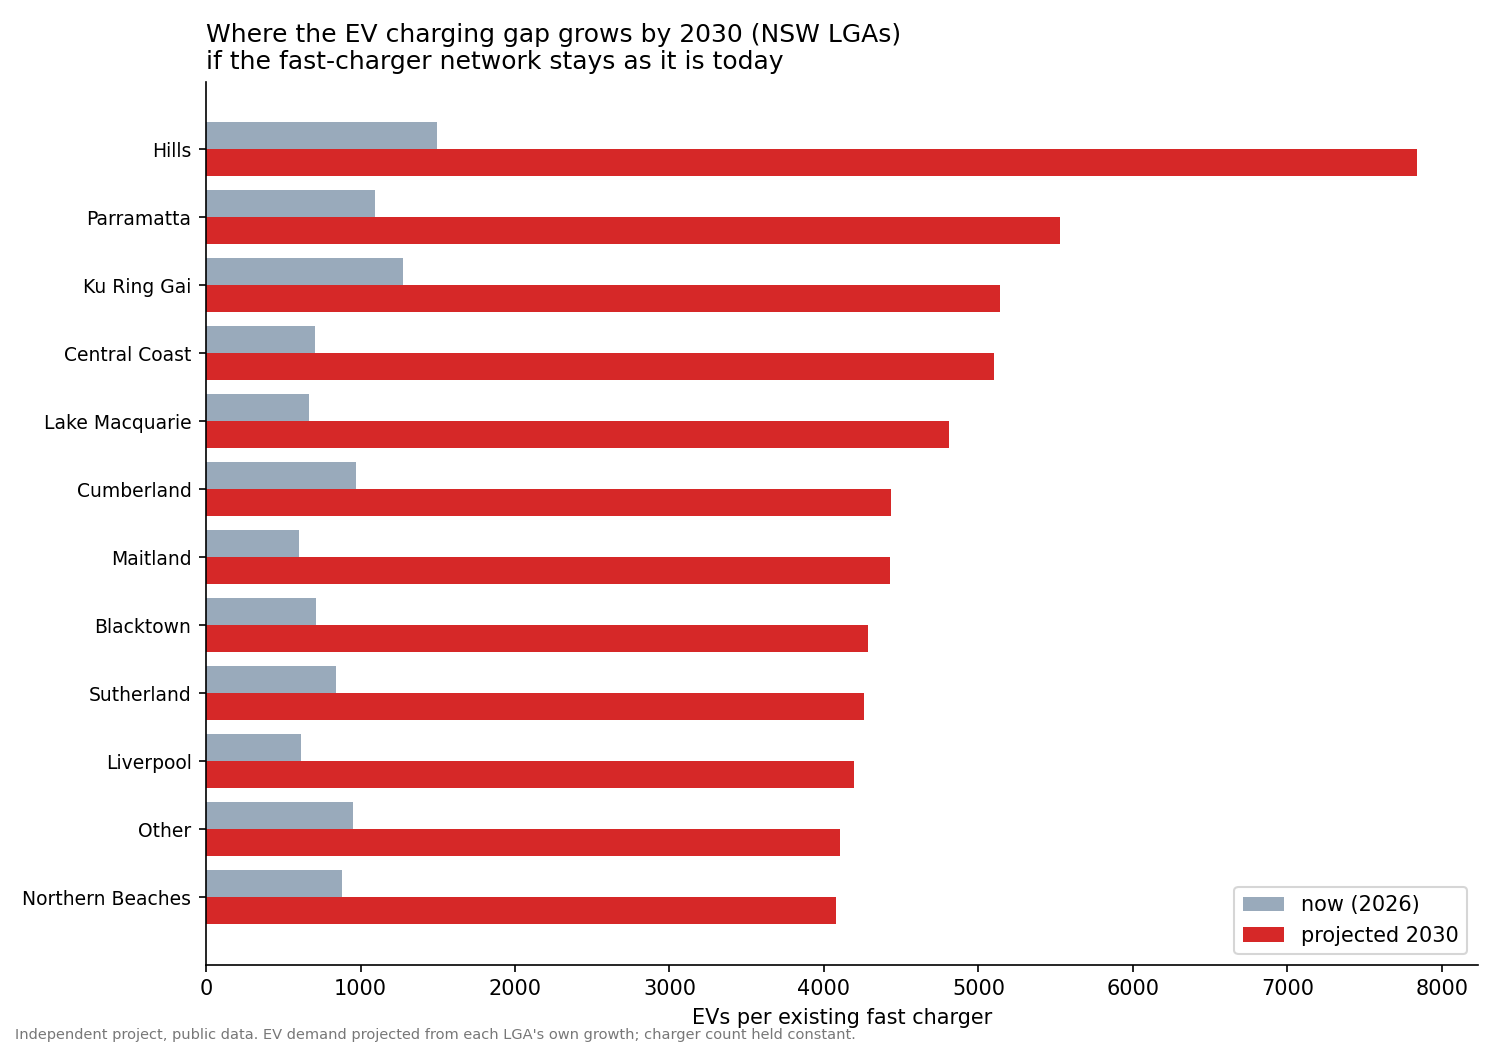

The file beside this chart, header and first rows:
lga, ev_now, ev_2030, annual_growth, fast_chargers, need_now, need_2030, need_increase
HILLS, 8975, 47033, 0.4766, 5.0, 1496, 7839, 6343
PARRAMATTA, 6577, 33164, 0.4633, 5.0, 1096, 5527, 4431
KU RING GAI, 6367, 25684, 0.3884, 4.0, 1273, 5137, 3863
CENTRAL COAST, 5646, 40781, 0.5924, 7.0, 705.8, 5098, 4392
LAKE MACQUARIE, 3328, 24037, 0.5924, 4.0, 665.6, 4807, 4142
CUMBERLAND, 2921, 13311, 0.4288, 2.0, 973.7, 4437, 3463
MAITLAND, 1202, 8860, 0.6, 1.0, 601.0, 4430, 3829
BLACKTOWN, 8539, 51392, 0.5255, 11.0, 711.6, 4283, 3571
SUTHERLAND, 5049, 25566, 0.4647, 5.0, 841.5, 4261, 3420
LIVERPOOL, 3686, 25159, 0.5713, 5.0, 614.3, 4193, 3579
OTHER, 949, 4107, 0.4116, 0.0, 949.0, 4107, 3158
NORTHERN BEACHES, 7945, 36684, 0.4333, 8.0, 882.8, 4076, 3193
KIAMA, 597, 3941, 0.559, 0.0, 597.0, 3941, 3344
RYDE, 4716, 17728, 0.3656, 4.0, 943.2, 3546, 2602
HORNSBY, 4989, 24294, 0.4513, 6.0, 712.7, 3471, 2758
CAMDEN, 2739, 20188, 0.6, 5.0, 456.5, 3365, 2908
NEWCASTLE, 4316, 26271, 0.5296, 7.0, 539.5, 3284, 2744
INNER WEST, 5958, 29304, 0.4547, 8.0, 662.0, 3256, 2594
SYDNEY, 7685, 31238, 0.3909, 9.0, 768.5, 3124, 2355
CANTERBURY BANKSTOWN, 4734, 24242, 0.4686, 7.0, 591.8, 3030, 2438
PENRITH, 2865, 21117, 0.6, 6.0, 409.3, 3017, 2607
QUEANBEYAN PALERANG, 1817, 11213, 0.5345, 3.0, 454.2, 2803, 2349
GEORGES RIVER, 2897, 13065, 0.4253, 4.0, 579.4, 2613, 2034
BAYSIDE, 3660, 10190, 0.2724, 3.0, 915.0, 2548, 1632
WOLLONGONG, 4247, 29519, 0.5781, 11.0, 353.9, 2460, 2106
CESSNOCK, 647, 4769, 0.6, 1.0, 323.5, 2384, 2061
LANE COVE, 1790, 6751, 0.3666, 2.0, 596.7, 2250, 1654
BLUE MOUNTAINS, 2004, 13346, 0.5623, 5.0, 334.0, 2224, 1890
SHELLHARBOUR, 1199, 8837, 0.6, 3.0, 299.8, 2209, 1910
CANADA BAY, 2574, 11029, 0.4083, 4.0, 514.8, 2206, 1691
FAIRFIELD, 1880, 9796, 0.4746, 4.0, 376.0, 1959, 1583
CAMPBELLTOWN, 2435, 13632, 0.4997, 6.0, 347.9, 1947, 1600
WAVERLEY, 2266, 7705, 0.3337, 3.0, 566.5, 1926, 1360
SHOALHAVEN, 1399, 9462, 0.568, 4.0, 279.8, 1892, 1613
BURWOOD, 818, 3714, 0.4276, 1.0, 409.0, 1857, 1448
WINGECARRIBEE, 1231, 7137, 0.5121, 3.0, 307.8, 1784, 1476
HUNTERS HILL, 560, 1650, 0.2895, 0.0, 560.0, 1650, 1090
WILLOUGHBY, 3586, 13643, 0.3694, 8.0, 398.4, 1516, 1117
WOOLLAHRA, 2046, 5863, 0.2811, 3.0, 511.5, 1466, 954.2
HAWKESBURY, 807, 5395, 0.5637, 3.0, 201.8, 1349, 1147
BEGA VALLEY, 428, 2495, 0.5141, 1.0, 214.0, 1248, 1034
KEMPSEY, 155, 1142, 0.6, 0.0, 155.0, 1142, 987.0
TWEED, 1211, 6099, 0.4629, 5.0, 201.8, 1016, 814.7
BALLINA, 787, 4012, 0.467, 3.0, 196.8, 1003, 806.2
LISMORE, 441, 1983, 0.4243, 1.0, 220.5, 991.5, 771.0
PORT MACQUARIE HASTINGS, 1038, 6833, 0.558, 6.0, 148.3, 976.1, 827.9
WOLLONDILLY, 810, 5211, 0.5496, 5.0, 135.0, 868.5, 733.5
NORTH SYDNEY, 2432, 10396, 0.4075, 11.0, 202.7, 866.3, 663.7
PORT STEPHENS, 820, 4246, 0.4724, 4.0, 164.0, 849.2, 685.2
COFFS HARBOUR, 788, 5031, 0.5468, 5.0, 131.3, 838.5, 707.2
ALBURY, 497, 2490, 0.461, 2.0, 165.7, 830.0, 664.3
STRATHFIELD, 1094, 4092, 0.364, 4.0, 218.8, 818.4, 599.6
RANDWICK, 3090, 13643, 0.4182, 16.0, 181.8, 802.5, 620.8
BELLINGEN, 211, 1476, 0.5806, 1.0, 105.5, 738.0, 632.5
MID COAST, 649, 2826, 0.4136, 3.0, 162.2, 706.5, 544.2
SINGLETON, 190, 1400, 0.6, 1.0, 95.0, 700.0, 605.0
ORANGE, 439, 1855, 0.4036, 2.0, 146.3, 618.3, 472.0
MOSMAN, 1195, 3566, 0.2934, 5.0, 199.2, 594.3, 395.2
BYRON, 936, 2965, 0.3117, 4.0, 187.2, 593.0, 405.8
CLARENCE VALLEY, 316, 2279, 0.5919, 3.0, 79.0, 569.8, 490.8
... 68 more rows
